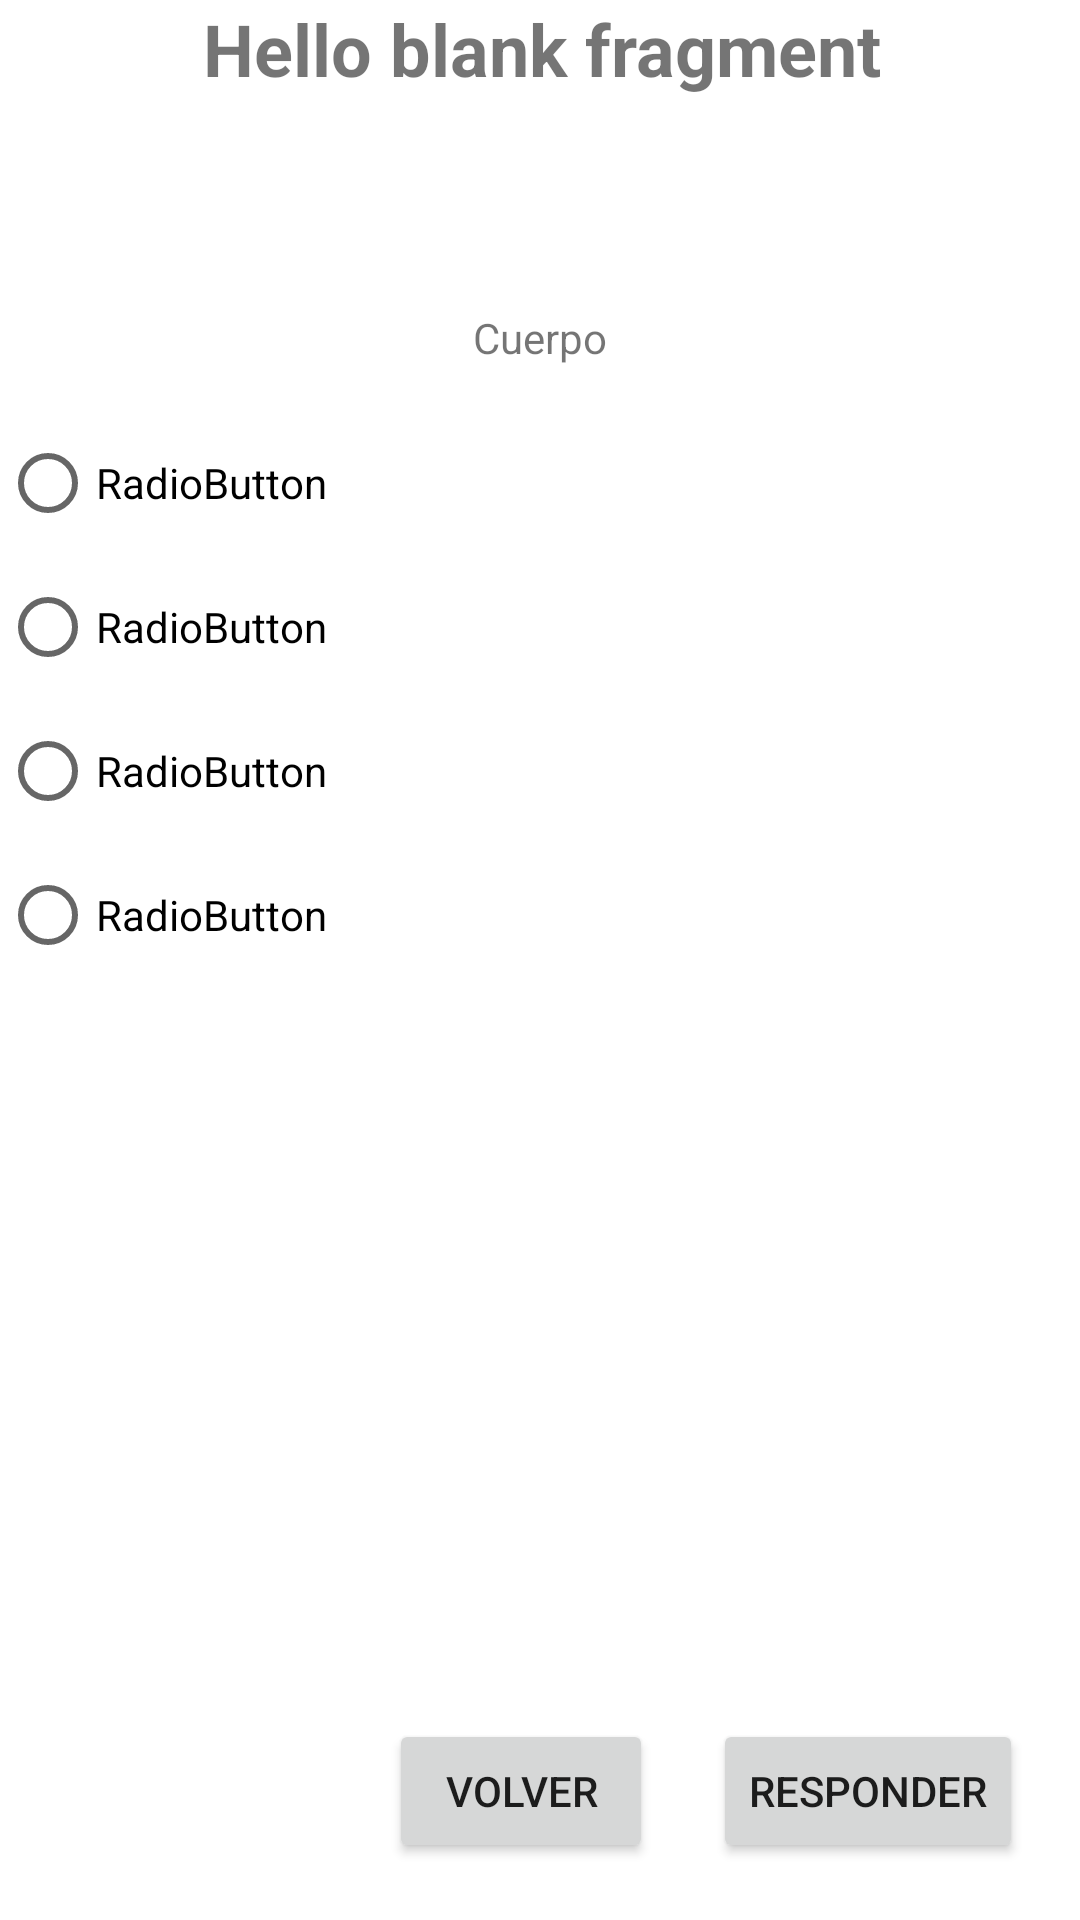

Android layout source for this screen:
<!-- AndroidManifest.xml: application theme Theme.MiAplicacionMultiplesPantallas -->
<!-- res/layout/fragment_question.xml -->
<?xml version="1.0" encoding="utf-8"?>
<FrameLayout xmlns:android="http://schemas.android.com/apk/res/android"
    xmlns:app="http://schemas.android.com/apk/res-auto"
    xmlns:tools="http://schemas.android.com/tools"
    android:id="@+id/FrameLayout"
    android:layout_width="match_parent"
    android:layout_height="match_parent"
    tools:context=".ui.main.QuestionFragment">

    
    <androidx.constraintlayout.widget.ConstraintLayout
        android:layout_width="match_parent"
        android:layout_height="match_parent">

        <TextView
            android:id="@+id/Titulo"
            android:layout_width="370dp"
            android:layout_height="98dp"
            android:text="@string/hello_blank_fragment"
            android:textAlignment="center"
            android:textSize="24sp"
            android:textStyle="bold"
            app:layout_constraintEnd_toEndOf="parent"
            app:layout_constraintStart_toStartOf="parent"
            app:layout_constraintTop_toTopOf="parent" />

        <TextView
            android:id="@+id/Cuerpo"
            android:layout_width="wrap_content"
            android:layout_height="wrap_content"
            android:layout_marginTop="5dp"
            android:text="Cuerpo"
            app:layout_constraintEnd_toEndOf="parent"
            app:layout_constraintStart_toStartOf="parent"
            app:layout_constraintTop_toBottomOf="@+id/Titulo" />

        <RadioGroup
            android:id="@+id/GrupoOpciones"
            android:layout_width="0dp"
            android:layout_height="wrap_content"
            android:layout_marginTop="15dp"
            app:layout_constraintEnd_toEndOf="parent"
            app:layout_constraintStart_toStartOf="parent"
            app:layout_constraintTop_toBottomOf="@+id/Cuerpo">

            <RadioButton
                android:id="@+id/Opcion1"
                android:layout_width="match_parent"
                android:layout_height="wrap_content"
                android:text="RadioButton" />

            <RadioButton
                android:id="@+id/Opcion2"
                android:layout_width="match_parent"
                android:layout_height="wrap_content"
                android:text="RadioButton" />

            <RadioButton
                android:id="@+id/Opcion3"
                android:layout_width="match_parent"
                android:layout_height="wrap_content"
                android:text="RadioButton" />

            <RadioButton
                android:id="@+id/Opcion4"
                android:layout_width="match_parent"
                android:layout_height="wrap_content"
                android:text="RadioButton" />
        </RadioGroup>

        <Button
            android:id="@+id/Responder"
            android:layout_width="wrap_content"
            android:layout_height="wrap_content"
            android:layout_marginEnd="19dp"
            android:layout_marginBottom="19dp"
            android:text="Responder"
            app:layout_constraintBottom_toBottomOf="parent"
            app:layout_constraintEnd_toEndOf="parent" />

        <Button
            android:id="@+id/Volver"
            android:layout_width="wrap_content"
            android:layout_height="wrap_content"
            android:layout_marginEnd="20dp"
            android:layout_marginBottom="19dp"
            android:text="Volver"
            app:layout_constraintBottom_toBottomOf="parent"
            app:layout_constraintEnd_toStartOf="@+id/Responder" />

        <TextView
            android:id="@+id/Resultado"
            android:layout_width="wrap_content"
            android:layout_height="wrap_content"
            android:layout_marginStart="5dp"
            android:layout_marginBottom="30dp"
            app:layout_constraintBottom_toTopOf="@+id/Responder"
            app:layout_constraintStart_toStartOf="parent" />
    </androidx.constraintlayout.widget.ConstraintLayout>

</FrameLayout>
<!-- resources referenced by this layout -->
<resources>
  <string name="hello_blank_fragment">Hello blank fragment</string>
  <style name="Theme.MiAplicacionMultiplesPantallas" parent="Theme.MaterialComponents.DayNight.DarkActionBar">
          
          <item name="colorPrimary">@color/purple_500</item>
          <item name="colorPrimaryVariant">@color/purple_700</item>
          <item name="colorOnPrimary">@color/white</item>
          
          <item name="colorSecondary">@color/teal_200</item>
          <item name="colorSecondaryVariant">@color/teal_700</item>
          <item name="colorOnSecondary">@color/black</item>
          
          <item name="android:statusBarColor">?attr/colorPrimaryVariant</item>
          
      </style>
  <color name="purple_500">#4CAF50</color>
  <color name="purple_700">#388E3C</color>
  <color name="white">#FFFFFFFF</color>
  <color name="teal_200">#FF03DAC5</color>
  <color name="teal_700">#FF018786</color>
  <color name="black">#FF000000</color>
</resources>
